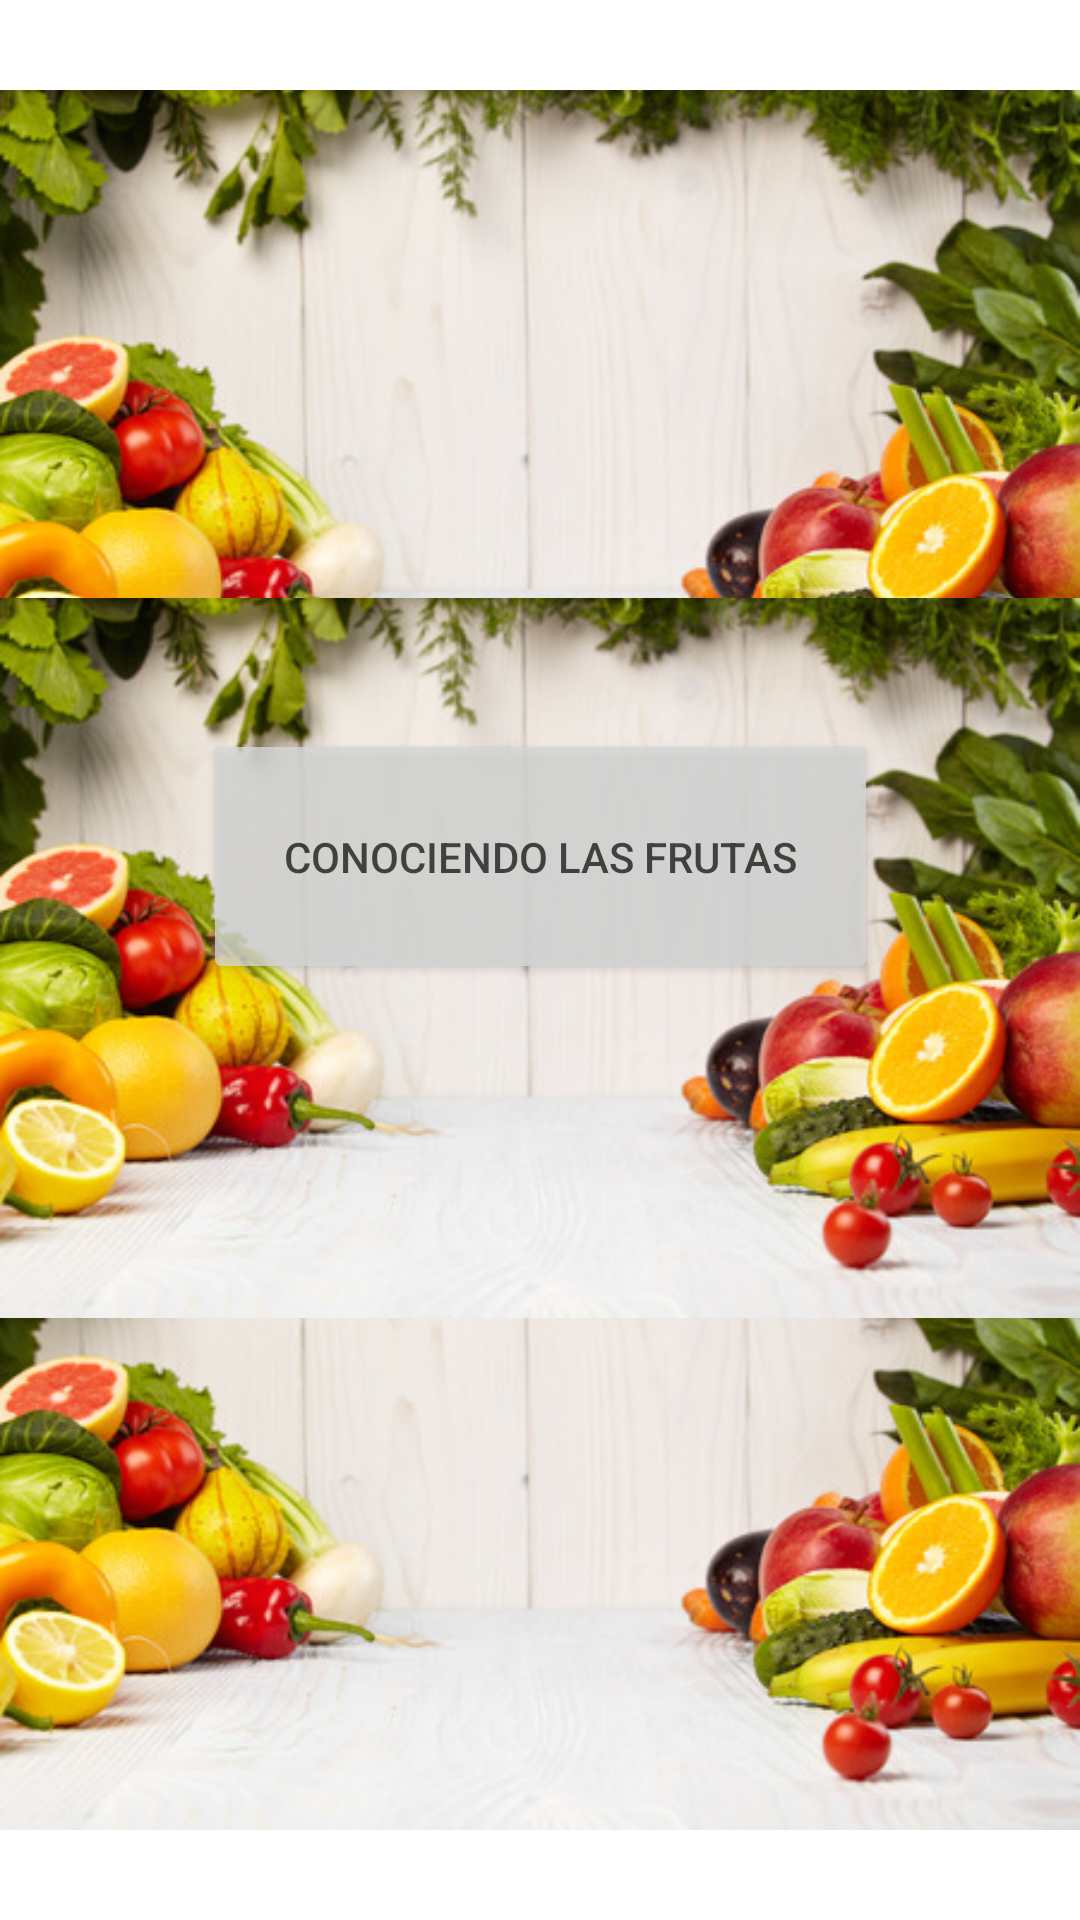

Layout XML and referenced resources for this Android screen:
<!-- AndroidManifest.xml: application theme Theme.PooZa -->
<!-- res/layout/activity_scroll_view81.xml -->
<?xml version="1.0" encoding="utf-8"?>
<androidx.constraintlayout.widget.ConstraintLayout xmlns:android="http://schemas.android.com/apk/res/android"
    xmlns:app="http://schemas.android.com/apk/res-auto"
    xmlns:tools="http://schemas.android.com/tools"
    android:layout_width="match_parent"
    android:layout_height="match_parent"
    tools:context=".ScrollView81">

    <ImageView
        android:id="@+id/imageView9"
        android:layout_width="wrap_content"
        android:layout_height="wrap_content"
        app:layout_constraintBottom_toBottomOf="parent"
        app:layout_constraintEnd_toEndOf="parent"
        app:layout_constraintHorizontal_bias="0.0"
        app:layout_constraintStart_toStartOf="parent"
        app:layout_constraintTop_toTopOf="parent"
        app:layout_constraintVertical_bias="0.0"
        app:srcCompat="@drawable/fruta1" />

    <ImageView
        android:id="@+id/imageView12"
        android:layout_width="wrap_content"
        android:layout_height="wrap_content"
        app:layout_constraintBottom_toBottomOf="parent"
        app:layout_constraintEnd_toEndOf="parent"
        app:layout_constraintHorizontal_bias="0.0"
        app:layout_constraintStart_toStartOf="parent"
        app:layout_constraintTop_toTopOf="parent"
        app:layout_constraintVertical_bias="1.0"
        app:srcCompat="@drawable/fruta1" />

    <ImageView
        android:id="@+id/imageView13"
        android:layout_width="wrap_content"
        android:layout_height="wrap_content"
        app:layout_constraintBottom_toBottomOf="parent"
        app:layout_constraintEnd_toEndOf="parent"
        app:layout_constraintHorizontal_bias="0.0"
        app:layout_constraintStart_toStartOf="parent"
        app:layout_constraintTop_toTopOf="parent"
        app:layout_constraintVertical_bias="0.498"
        app:srcCompat="@drawable/fruta1" />

    <Button
        android:id="@+id/btnFruta"
        android:layout_width="225dp"
        android:layout_height="85dp"
        android:alpha="0.78"
        android:onClick="fruta"
        android:text="CONOCIENDO LAS FRUTAS"
        app:layout_constraintBottom_toBottomOf="parent"
        app:layout_constraintEnd_toEndOf="parent"
        app:layout_constraintStart_toStartOf="parent"
        app:layout_constraintTop_toTopOf="parent"
        app:layout_constraintVertical_bias="0.438" />
</androidx.constraintlayout.widget.ConstraintLayout>
<!-- resources referenced by this layout -->
<resources>
  <!-- drawable fruta1: jpg bitmap (drawable, 56864 bytes) -->
  <style name="Theme.PooZa" parent="Theme.MaterialComponents.DayNight.DarkActionBar">
          
          <item name="colorPrimary">@color/purple_500</item>
          <item name="colorPrimaryVariant">@color/purple_700</item>
          <item name="colorOnPrimary">@color/white</item>
          
          <item name="colorSecondary">@color/teal_200</item>
          <item name="colorSecondaryVariant">@color/teal_700</item>
          <item name="colorOnSecondary">@color/black</item>
          
          <item name="android:statusBarColor" tools:targetApi="l">?attr/colorPrimaryVariant</item>
          
      </style>
  <!-- not gathered from this repository: default colours our renderer supplied (Android Studio template values) -->
  <color name="purple_500">#FF6200EE</color>
  <color name="purple_700">#FF3700B3</color>
  <color name="teal_200">#FF03DAC5</color>
  <color name="teal_700">#FF018786</color>
  <color name="black">#FF000000</color>
  <color name="white">#FFFFFFFF</color>
</resources>
